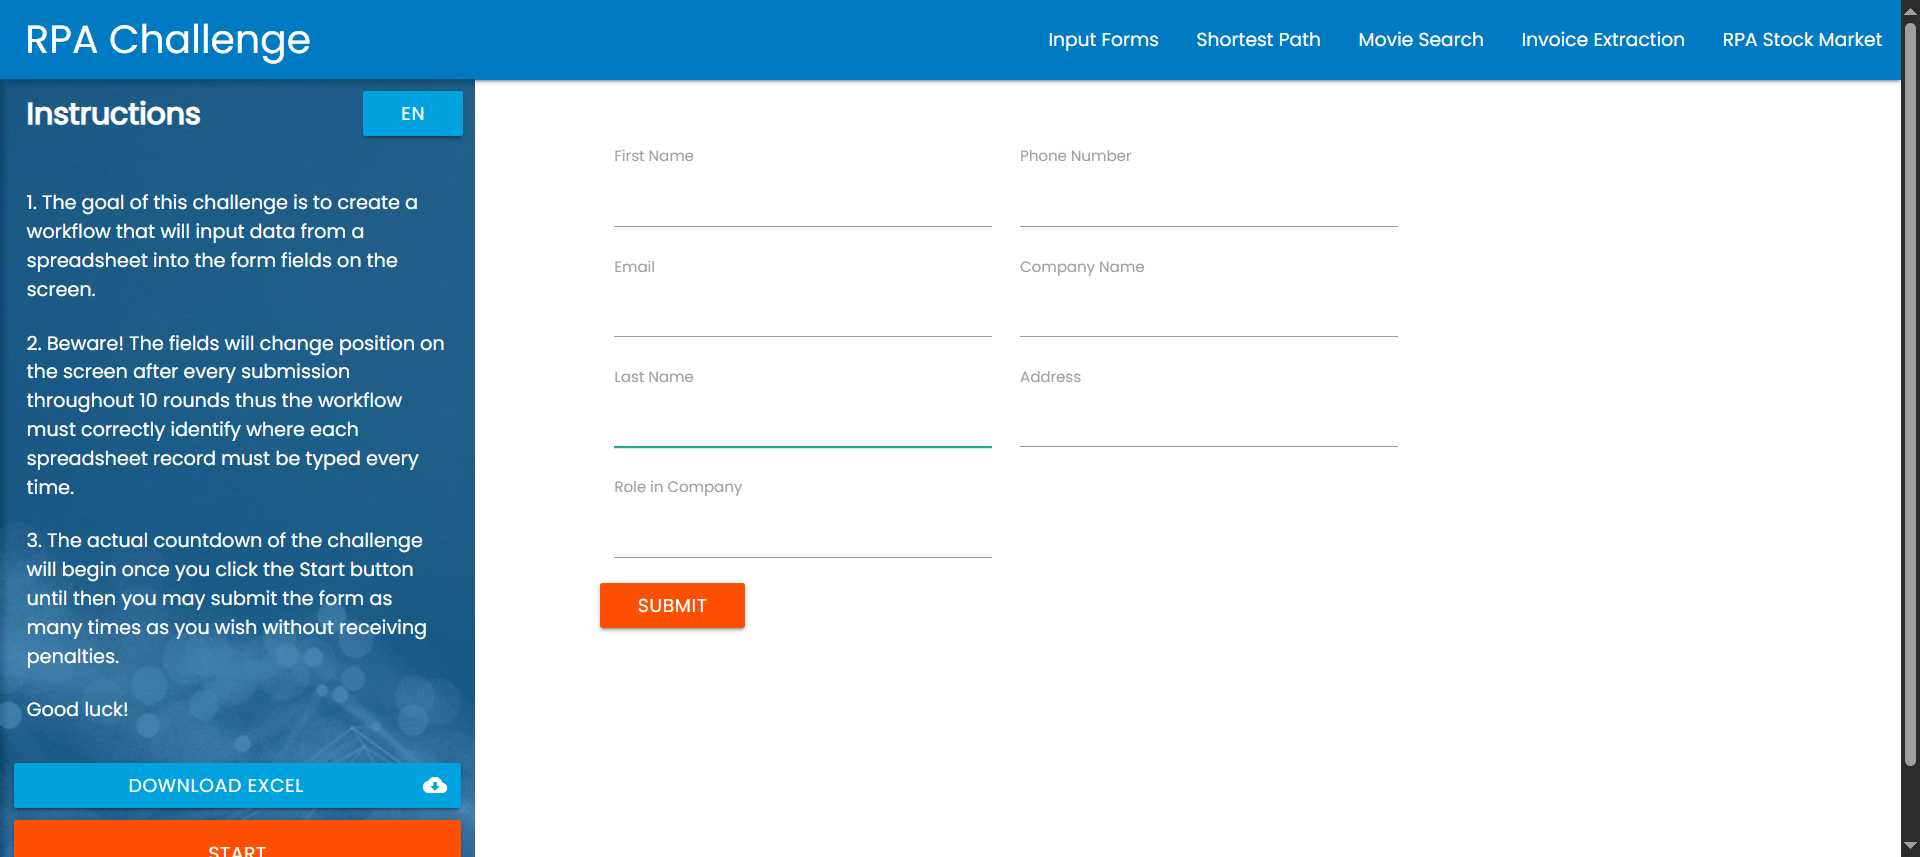
Task: RPA Challenge Automation 1 for entry the data
Workflow: Main

Step 1: Use Browser Chrome: Rpa Challenge in window 'Rpa Challenge' (chrome.exe)

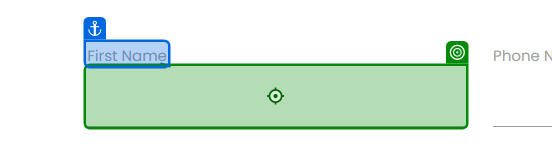
Step 2: type "[CurrentRow("First Name").ToString]" into the text box in window 'Rpa Challenge' (chrome.exe)

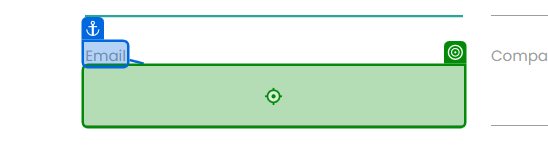
Step 3: type "[CurrentRow("Email").ToString]" into the text box 'yb5Cw' in window 'Rpa Challenge' (chrome.exe)

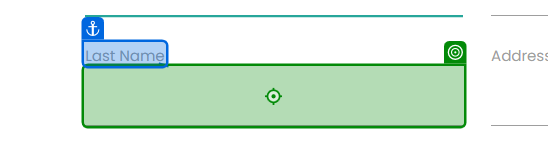
Step 4: type "[CurrentRow("Last Name ").ToString]" into the text box '6kbnZ' in window 'Rpa Challenge' (chrome.exe)

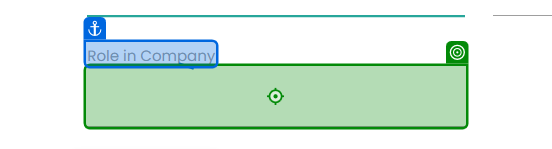
Step 5: type "[CurrentRow("Role in Company").ToString]" into the text box in window 'Rpa Challenge' (chrome.exe)

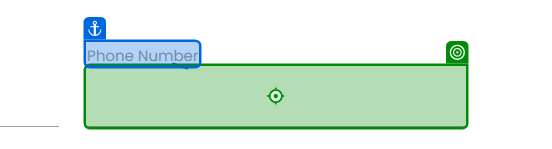
Step 6: type "[CurrentRow("Phone Number").ToString]" into the text box 'xn6bq' in window 'Rpa Challenge' (chrome.exe)

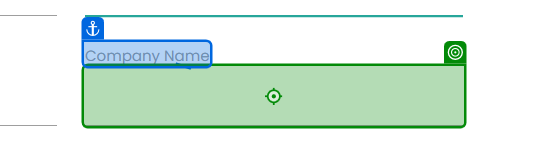
Step 7: type "[CurrentRow("Company Name").ToString]" into the text box in window 'Rpa Challenge' (chrome.exe)

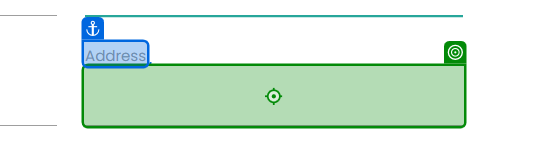
Step 8: type "[CurrentRow("Address").ToString]" into the text box '2Wkvm' in window 'Rpa Challenge' (chrome.exe)

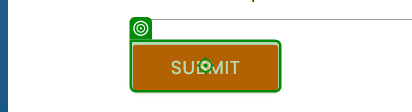
Step 9: click on the text box in window 'Rpa Challenge' (chrome.exe)
